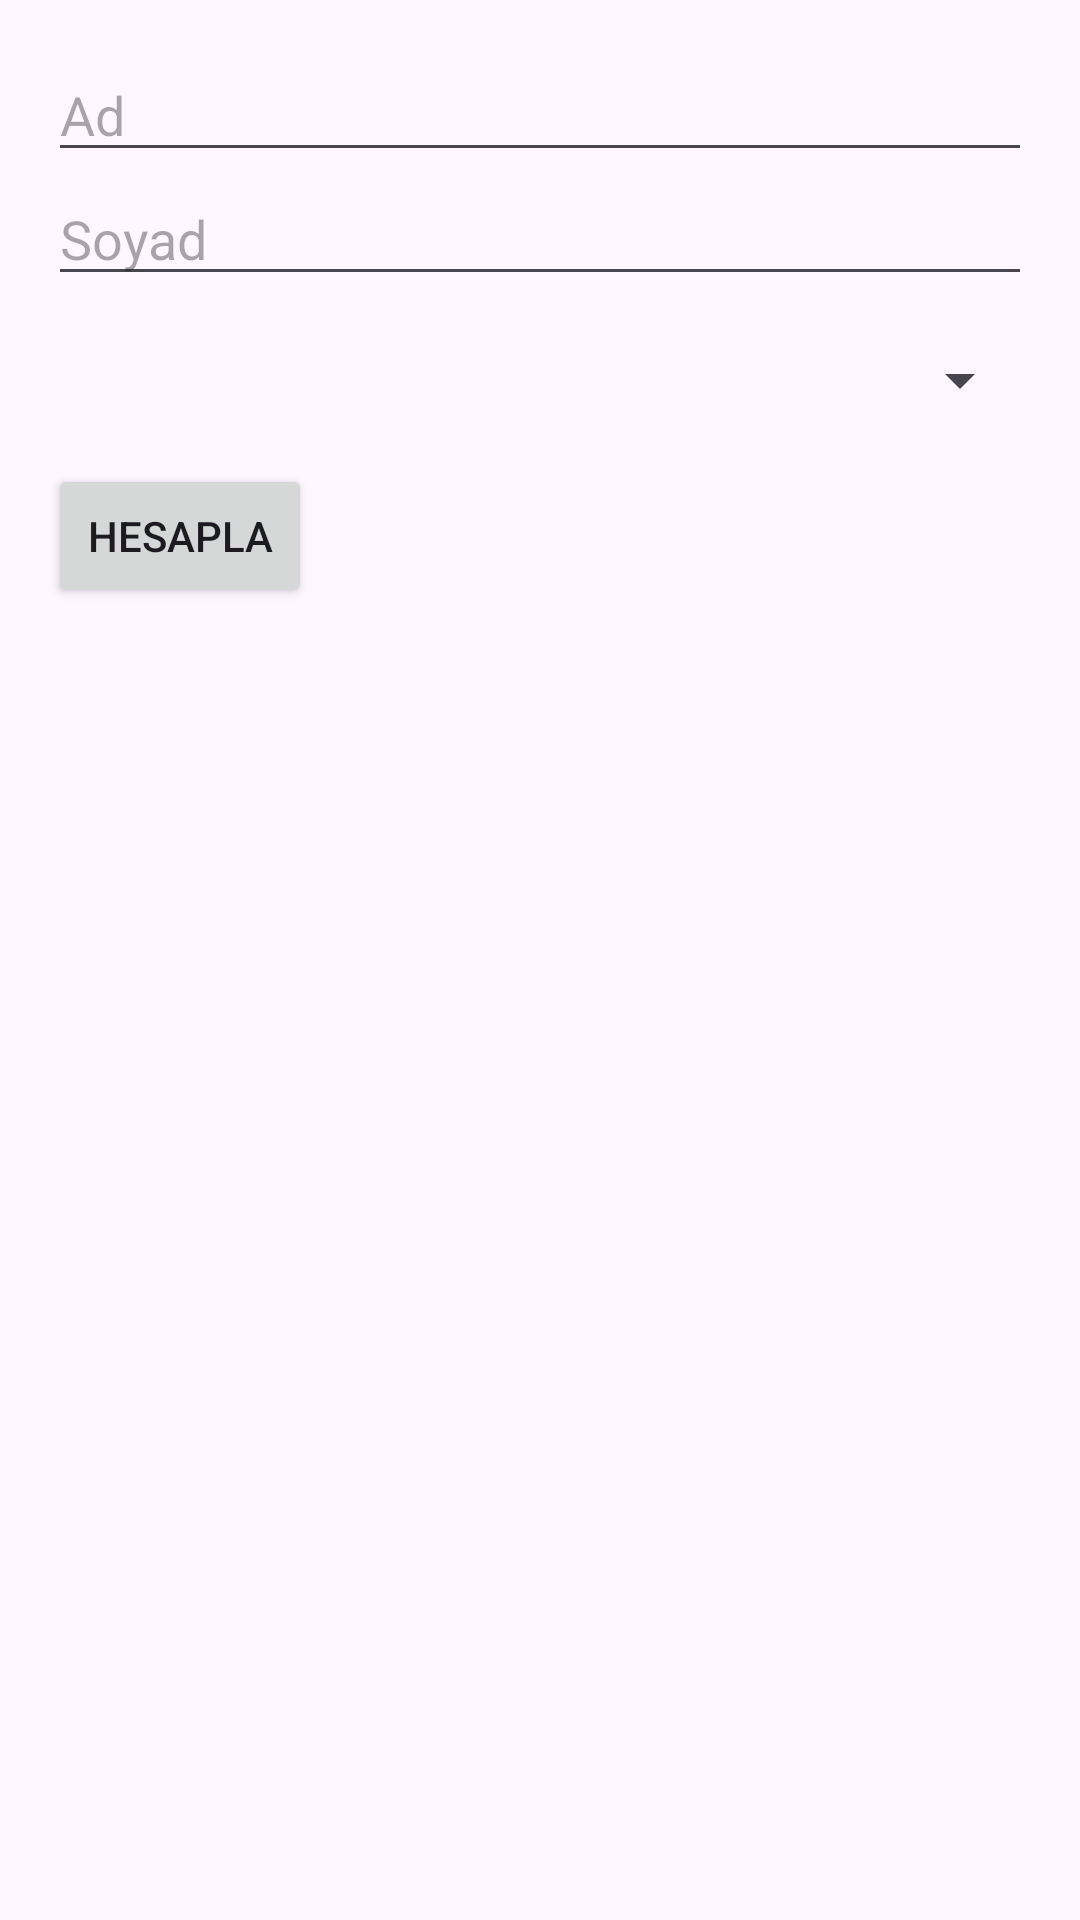

The Android layout XML behind this screen, and the referenced resources:
<!-- AndroidManifest.xml: application theme Theme.Sınavandır -->
<!-- res/layout/activity_fifth.xml -->
<LinearLayout xmlns:android="http://schemas.android.com/apk/res/android"
    xmlns:tools="http://schemas.android.com/tools"
    android:id="@+id/layoutDersler"
    android:layout_width="match_parent"
    android:layout_height="match_parent"
    android:orientation="vertical"
    android:padding="16dp"
    tools:context=".MainActivity">

    <EditText
        android:id="@+id/etAd"
        android:layout_width="match_parent"
        android:layout_height="wrap_content"
        android:hint="Ad"/>

    <EditText
        android:id="@+id/etSoyad"
        android:layout_width="match_parent"
        android:layout_height="wrap_content"
        android:hint="Soyad"/>

    <Spinner
        android:id="@+id/spinnerSinif"
        android:layout_width="match_parent"
        android:layout_height="wrap_content"
        android:layout_marginTop="16dp"/>

    <Button
        android:id="@+id/btnHesapla"
        android:layout_width="wrap_content"
        android:layout_height="wrap_content"
        android:text="Hesapla"
        android:layout_marginTop="16dp"/>

    <TextView
        android:id="@+id/textViewSonuc"
        android:layout_width="wrap_content"
        android:layout_height="wrap_content"
        android:layout_marginTop="16dp"/>
</LinearLayout>
<!-- resources referenced by this layout -->
<resources>
  <style name="Theme.Sınavandır" parent="Base.Theme.Sınavandır" />
  <style name="Base.Theme.Sınavandır" parent="Theme.Material3.DayNight.NoActionBar">
          
          
      </style>
</resources>
